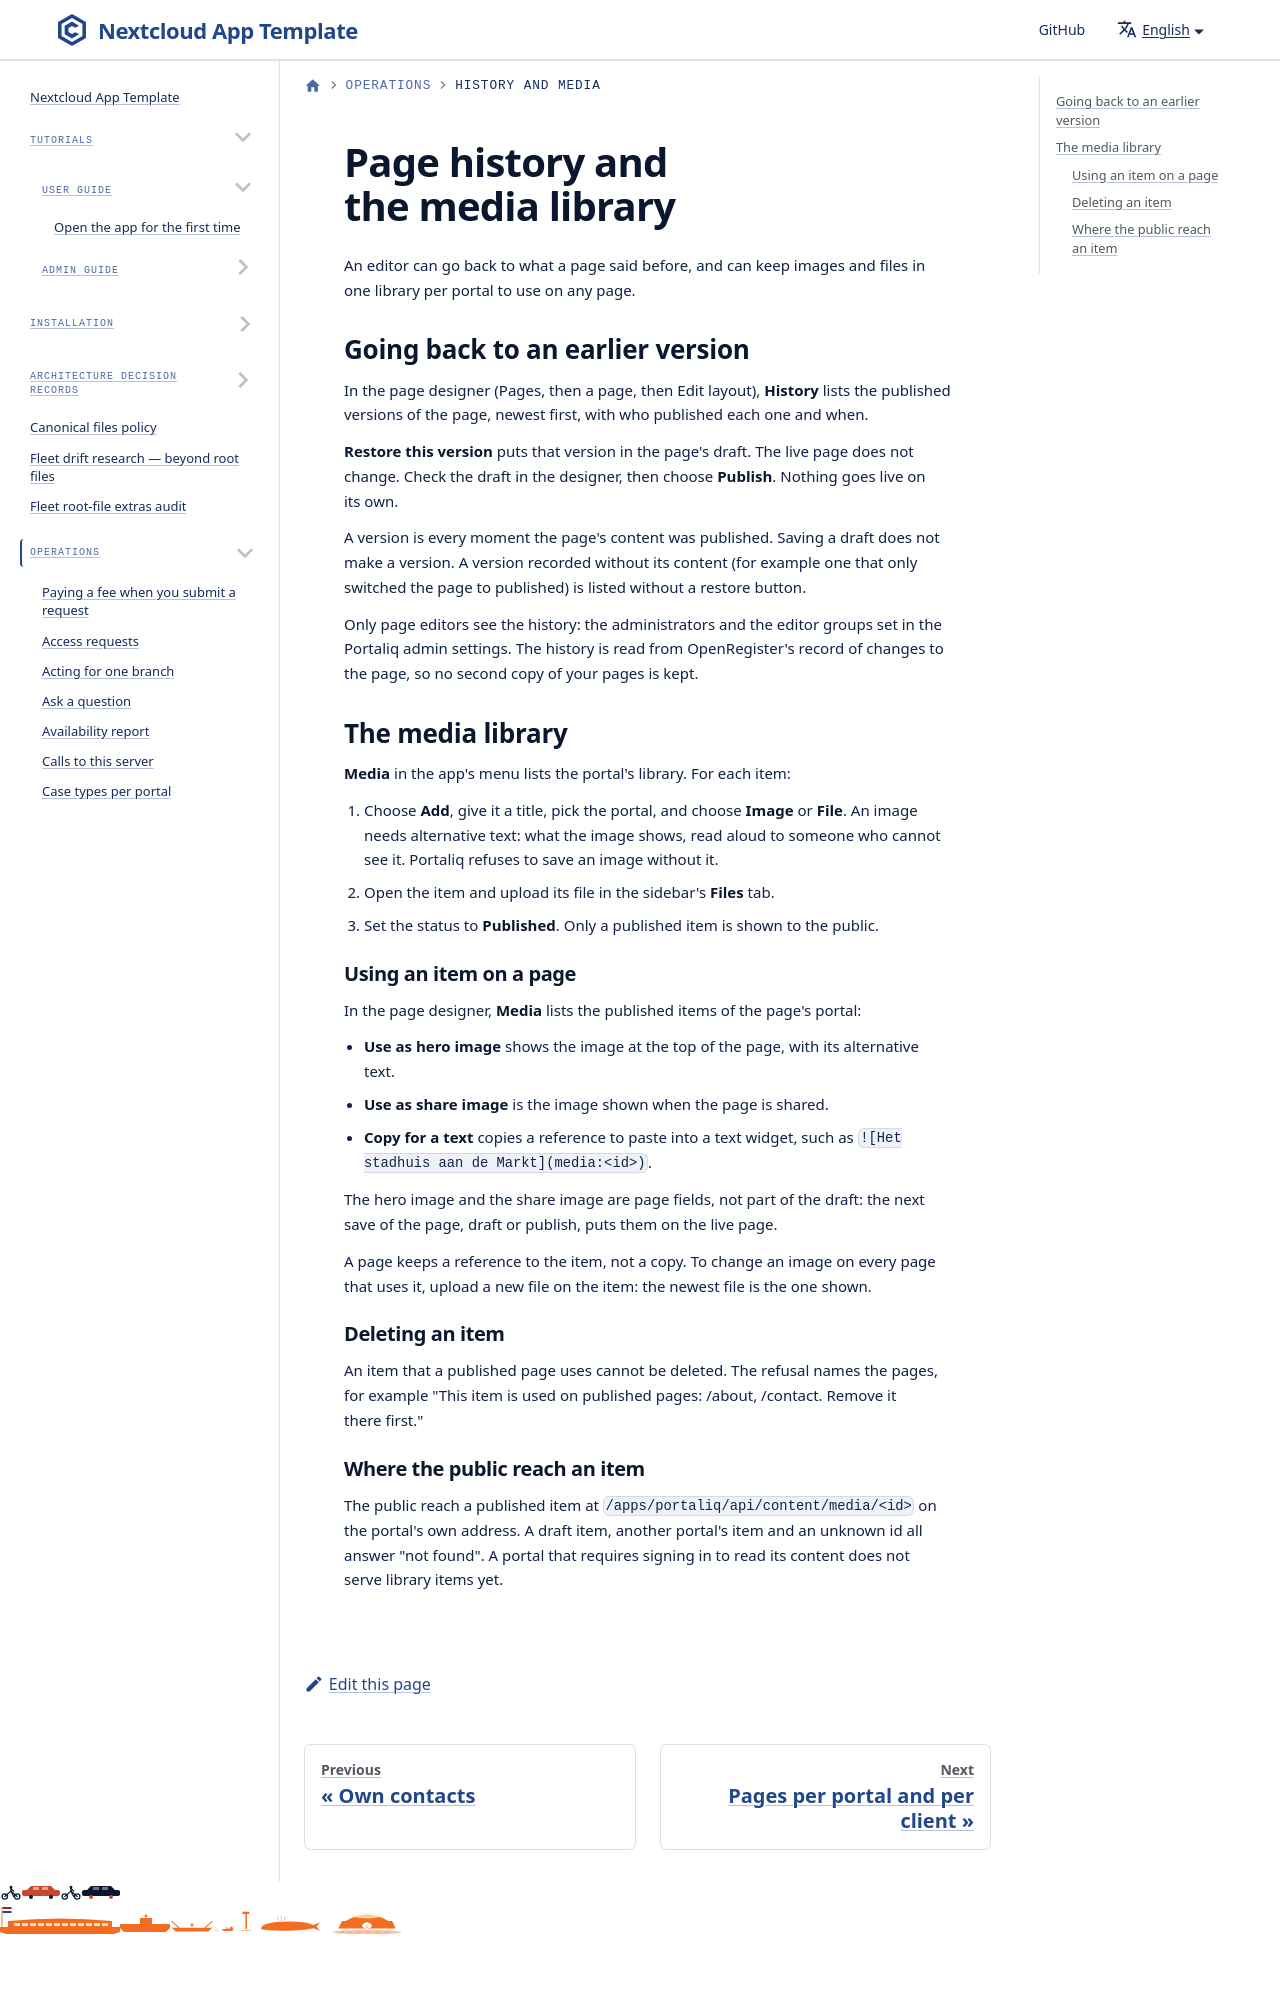

repository: ConductionNL/portaliq · page: docs/operations/page-history-and-media-library/index.html · generator: docusaurus

---
title: Page history and the media library
sidebar_label: History and media
description: How an editor goes back to an earlier version of a page, and keeps images and files in one library per portal
---

# Page history and the media library

An editor can go back to what a page said before, and can keep images and files in one library per portal to use on any page.
